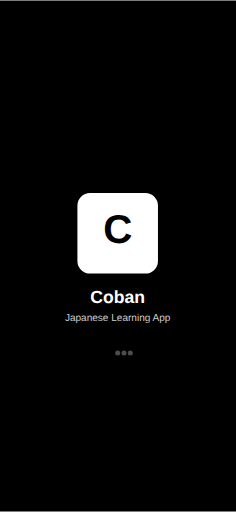
t = 0.00 s
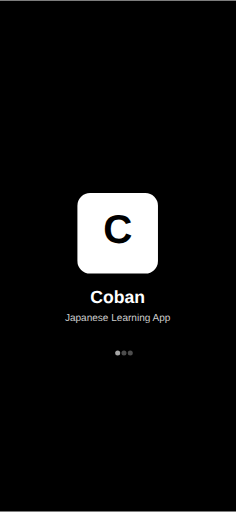
t = 0.38 s
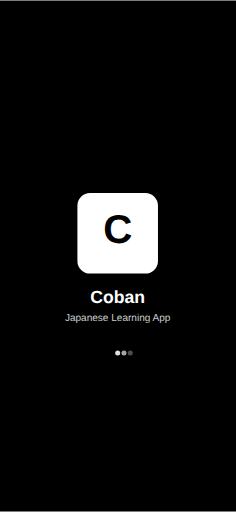
t = 0.88 s
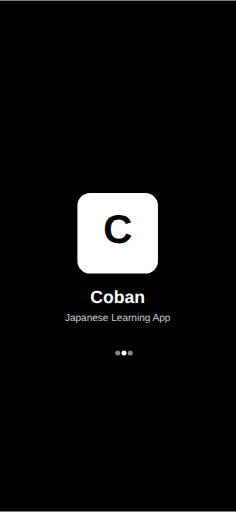
t = 1.25 s
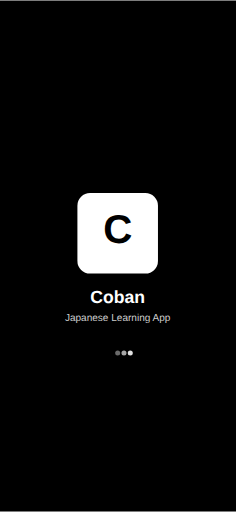
t = 1.63 s
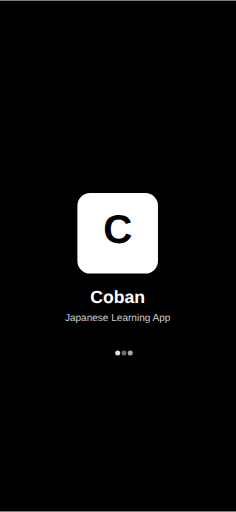
t = 2.13 s

The animated SVG that drew these frames (rendered in a browser with its animation timeline set to each time). Animation: 3 SMIL elements (animate=3); one cycle of 2.50 s, repeats indefinitely.

<svg width="375" height="812" viewBox="0 0 375 812" fill="none" xmlns="http://www.w3.org/2000/svg">
  <!-- Background -->
  <rect width="375" height="812" fill="#000000"/>
  
  <!-- Icon Container -->
  <g transform="translate(123, 306)">
    <rect width="128" height="128" rx="20" fill="#FFFFFF"/>
    <text x="64" y="80" font-family="Arial, sans-serif" font-size="64" font-weight="bold" text-anchor="middle" fill="#000000">C</text>
  </g>
  
  <!-- App Name -->
  <text x="187" y="480" font-family="Arial, sans-serif" font-size="28" font-weight="bold" text-anchor="middle" fill="#FFFFFF">Coban</text>
  <text x="187" y="510" font-family="Arial, sans-serif" font-size="16" text-anchor="middle" fill="#CCCCCC">Japanese Learning App</text>
  
  <!-- Loading indicator -->
  <g transform="translate(167, 550)">
    <circle cx="20" cy="10" r="4" fill="#FFFFFF" opacity="0.3">
      <animate attributeName="opacity" values="0.3;1;0.3" dur="1.5s" repeatCount="indefinite" begin="0s"/>
    </circle>
    <circle cx="30" cy="10" r="4" fill="#FFFFFF" opacity="0.3">
      <animate attributeName="opacity" values="0.3;1;0.3" dur="1.5s" repeatCount="indefinite" begin="0.5s"/>
    </circle>
    <circle cx="40" cy="10" r="4" fill="#FFFFFF" opacity="0.3">
      <animate attributeName="opacity" values="0.3;1;0.3" dur="1.5s" repeatCount="indefinite" begin="1s"/>
    </circle>
  </g>
</svg>